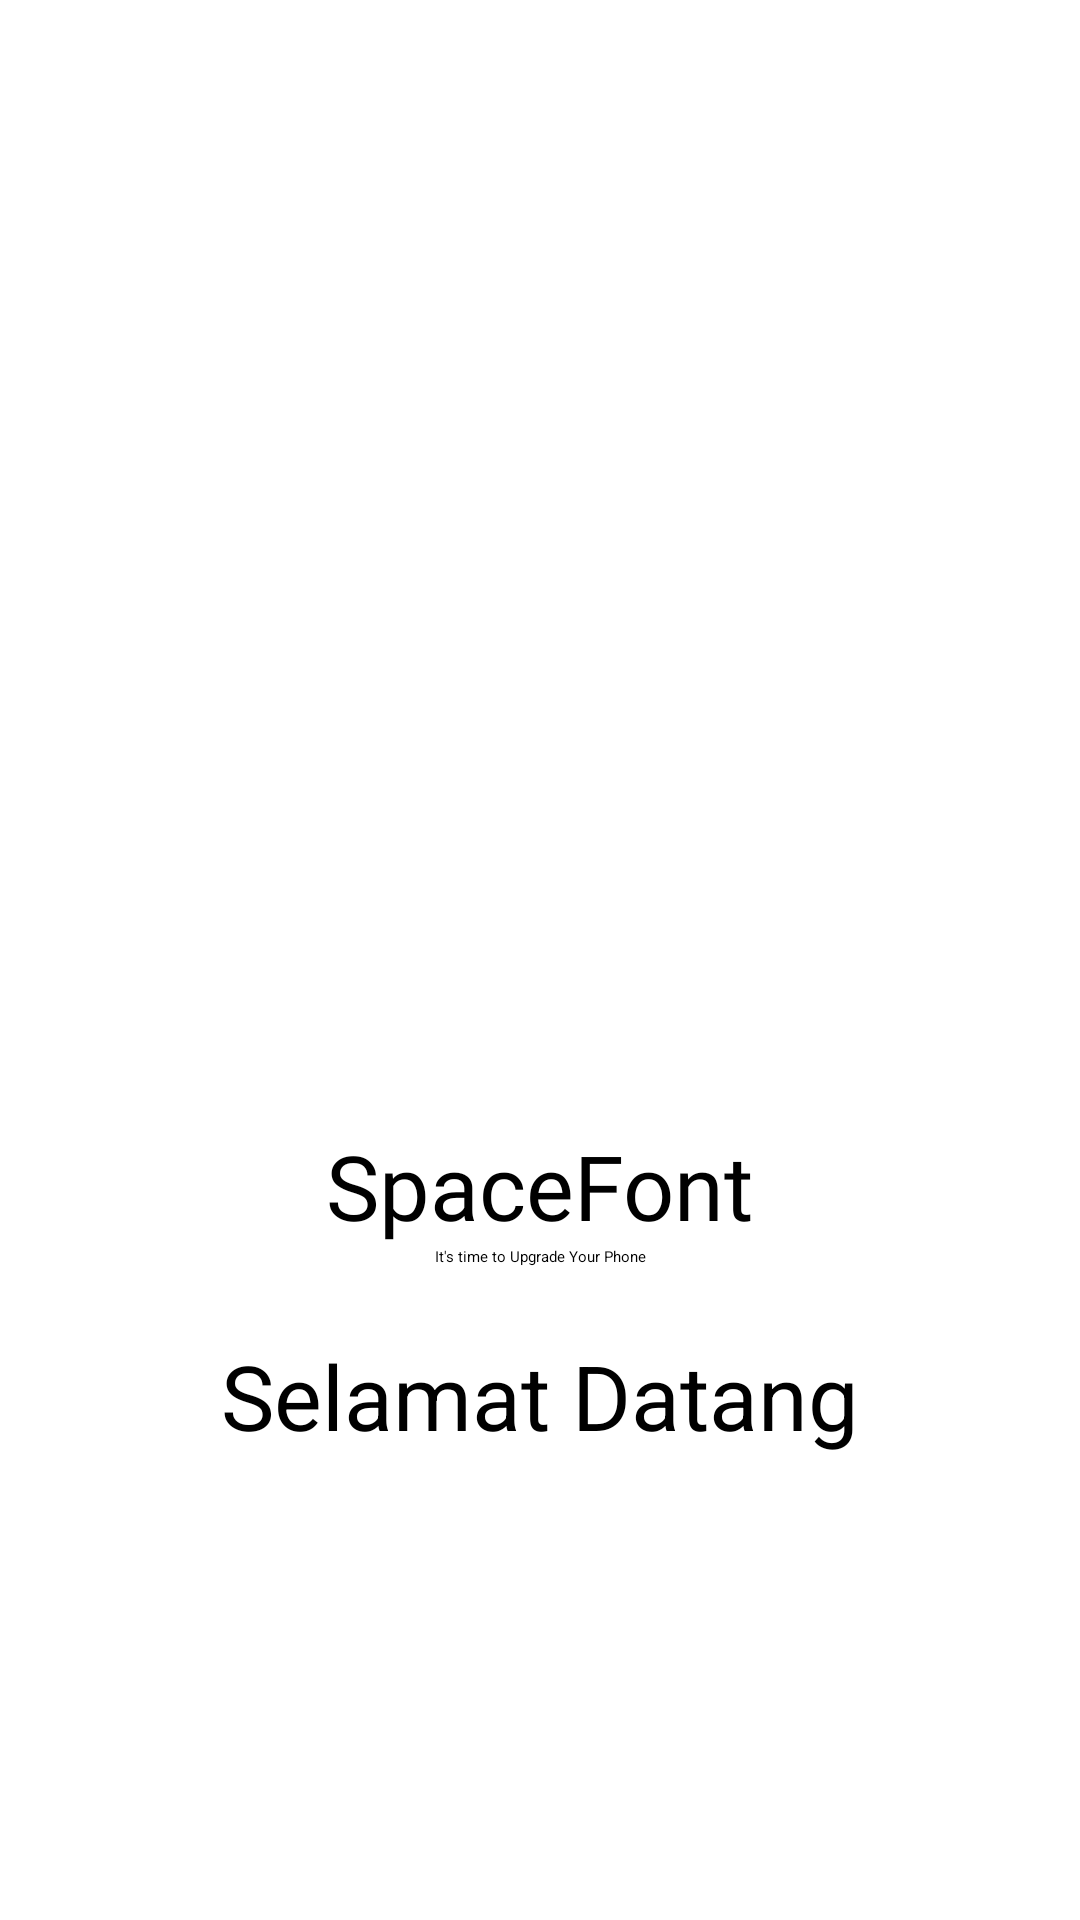

This screen was rendered from an Android layout file. Write that file and the resources it references.
<!-- AndroidManifest.xml: application theme Theme.MyApplication -->
<!-- res/layout/activity_splash_screen.xml -->
<?xml version="1.0" encoding="utf-8"?>
<androidx.constraintlayout.widget.ConstraintLayout xmlns:android="http://schemas.android.com/apk/res/android"
    xmlns:app="http://schemas.android.com/apk/res-auto"
    xmlns:tools="http://schemas.android.com/tools"
    android:id="@+id/main"
    android:layout_width="match_parent"
    android:layout_height="match_parent"
    tools:context=".SplashScreenActivity">

    <TextView
        android:layout_width="wrap_content"
        android:layout_height="wrap_content"
        android:layout_marginTop="70dp"
        android:text="Selamat Datang"
        android:textSize="30sp"
        app:layout_constraintEnd_toEndOf="@+id/imageView"
        app:layout_constraintStart_toStartOf="@+id/imageView"
        app:layout_constraintTop_toBottomOf="@+id/imageView" />

    <ImageView
        android:id="@+id/imageView"
        android:layout_width="150dp"
        android:layout_height="150dp"
        android:layout_marginBottom="40dp"
        android:src="@drawable/iconsfone"
        app:layout_constraintBottom_toBottomOf="parent"
        app:layout_constraintEnd_toEndOf="parent"
        app:layout_constraintStart_toStartOf="parent"
        app:layout_constraintTop_toTopOf="parent" />

    <TextView
        android:id="@+id/textView"
        style="@style/forTitle"
        android:layout_width="wrap_content"
        android:layout_height="wrap_content"
        android:text="@string/nama_toko"
        app:layout_constraintEnd_toEndOf="@+id/imageView"
        app:layout_constraintStart_toStartOf="@+id/imageView"
        app:layout_constraintTop_toBottomOf="@+id/imageView" />

    <TextView
        android:layout_width="wrap_content"
        android:layout_height="wrap_content"
        android:text="@string/slogan"
        app:layout_constraintEnd_toEndOf="@+id/textView"
        app:layout_constraintStart_toStartOf="@+id/textView"
        app:layout_constraintTop_toBottomOf="@+id/textView" />

</androidx.constraintlayout.widget.ConstraintLayout>
<!-- resources referenced by this layout -->
<resources>
  <string name="nama_toko">SpaceFont</string>
  <string name="slogan">It\'s time to Upgrade Your Phone</string>
  <style name="forTitle">
          <item name="android:fontFamily">@font/interbold</item>
          <item name="android:textSize">30sp</item>
          <item name="android:textColor">@color/purple</item>
      </style>
</resources>
